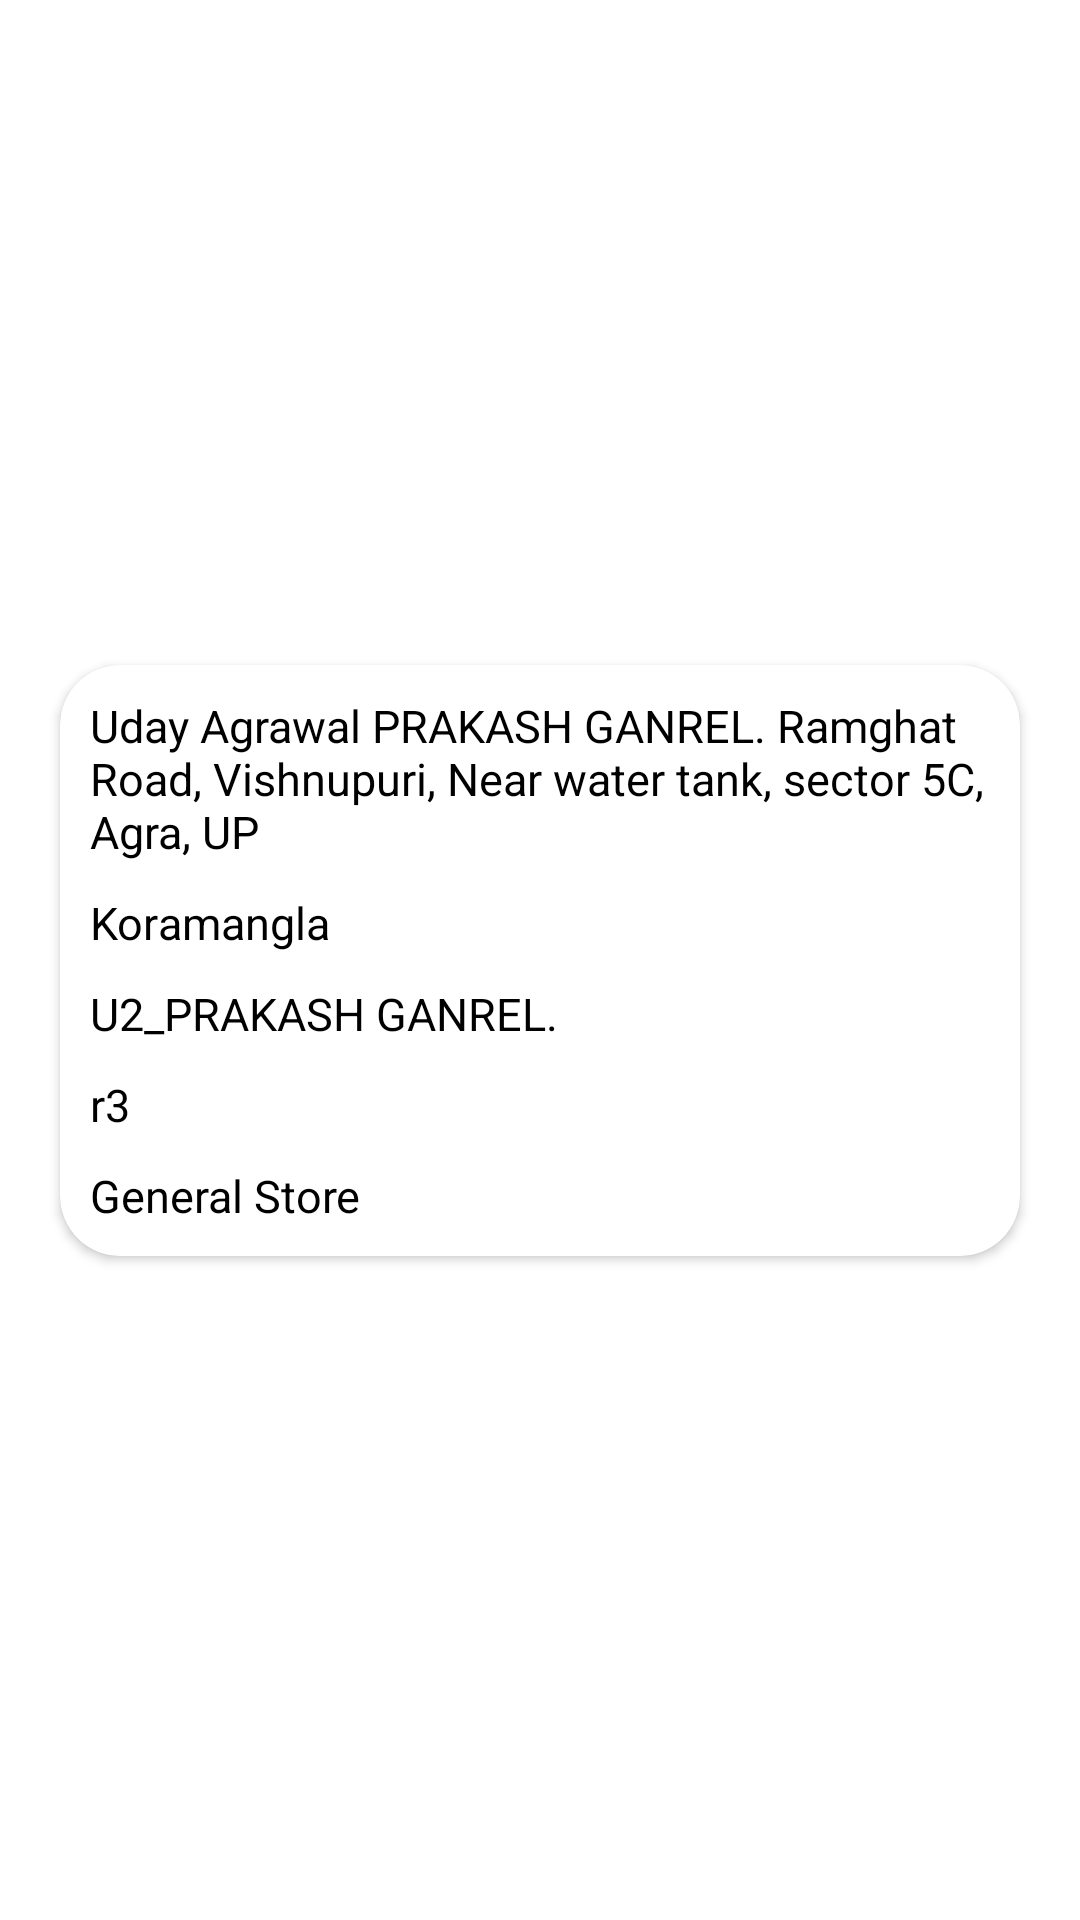

Here is an Android app screen rendered from its layout file. Give the layout XML and the strings, colors and styles it references.
<!-- AndroidManifest.xml: application theme Theme.RetailPulseAssignment -->
<!-- res/layout/store_lists_item.xml -->
<?xml version="1.0" encoding="utf-8"?>
<androidx.constraintlayout.widget.ConstraintLayout
    xmlns:android="http://schemas.android.com/apk/res/android"
    android:layout_width="match_parent"
    android:layout_height="wrap_content"
    xmlns:app="http://schemas.android.com/apk/res-auto">

    <androidx.cardview.widget.CardView
        android:layout_width="match_parent"
        android:layout_height="wrap_content"
        app:layout_constraintLeft_toLeftOf="parent"
        app:layout_constraintRight_toRightOf="parent"
        app:layout_constraintTop_toTopOf="parent"
        app:layout_constraintBottom_toBottomOf="parent"
        android:id="@+id/card"
        android:orientation="vertical"
        android:padding="20dp"
        android:layout_marginTop="20dp"
        android:layout_marginLeft="20dp"
        android:layout_marginRight="20dp"
        android:layout_marginBottom="20dp"
        android:elevation="300dp"
        app:cardCornerRadius="20dp">

        <LinearLayout
            android:layout_width="match_parent"
            android:layout_height="wrap_content"
            android:weightSum="7"
            android:orientation="vertical"
            android:id="@+id/ll">

        <TextView
            android:layout_width="match_parent"
            android:layout_height="0dp"
            android:layout_weight="3"
            android:layout_marginLeft="10dp"
            android:layout_marginRight="10dp"
            android:id="@+id/tvAddress"
            android:layout_marginTop="10dp"
            android:text="Uday Agrawal PRAKASH GANREL. Ramghat Road, Vishnupuri, Near water tank, sector 5C, Agra, UP"
            android:textColor="@color/black"
            android:textSize="15sp"/>

        <TextView
            android:layout_width="match_parent"
            android:layout_height="0dp"
            android:layout_weight="1"
            android:layout_marginLeft="10dp"
            android:layout_marginRight="10dp"
            android:id="@+id/tvArea"
            android:layout_marginTop="10dp"
            android:text="Koramangla"
            android:textColor="@color/black"
            android:textSize="15sp"/>

            <TextView
                android:layout_width="match_parent"
                android:layout_height="0dp"
                android:layout_weight="1"
                android:id="@+id/tvName"
                android:layout_marginLeft="10dp"
                android:layout_marginRight="10dp"
                android:layout_marginTop="10dp"
                android:text="U2_PRAKASH GANREL."
                android:textColor="@color/black"
                android:textSize="15sp"/>

            <TextView
                android:layout_width="match_parent"
                android:layout_height="0dp"
                android:layout_weight="1"
                android:id="@+id/tvRoute"
                android:layout_marginLeft="10dp"
                android:layout_marginRight="10dp"
                android:layout_marginTop="10dp"
                android:text="r3"
                android:textColor="@color/black"
                android:textSize="15sp"/>

            <TextView
                android:layout_width="match_parent"
                android:layout_height="0dp"
                android:layout_weight="1"
                android:id="@+id/tvType"
                android:layout_marginLeft="10dp"
                android:layout_marginRight="10dp"
                android:layout_marginTop="10dp"
                android:text="General Store"
                android:layout_marginBottom="10dp"
                android:textColor="@color/black"
                android:textSize="15sp"/>


        </LinearLayout>

    </androidx.cardview.widget.CardView>

</androidx.constraintlayout.widget.ConstraintLayout>
<!-- resources referenced by this layout -->
<resources>
  <style name="Theme.RetailPulseAssignment" parent="Theme.MaterialComponents.DayNight.DarkActionBar">
          
          <item name="colorPrimary">@color/purple_500</item>
          <item name="colorPrimaryVariant">@color/purple_700</item>
          <item name="colorOnPrimary">@color/white</item>
          
          <item name="colorSecondary">@color/teal_200</item>
          <item name="colorSecondaryVariant">@color/teal_700</item>
          <item name="colorOnSecondary">@color/black</item>
          
          <item name="android:statusBarColor" tools:targetApi="l">?attr/colorPrimaryVariant</item>
          
      </style>
  <!-- not gathered from this repository: default colours our renderer supplied (Android Studio template values) -->
  <color name="purple_500">#FF6200EE</color>
  <color name="purple_700">#FF3700B3</color>
  <color name="teal_200">#FF03DAC5</color>
  <color name="teal_700">#FF018786</color>
  <color name="black">#FF000000</color>
  <color name="white">#FFFFFFFF</color>
</resources>
